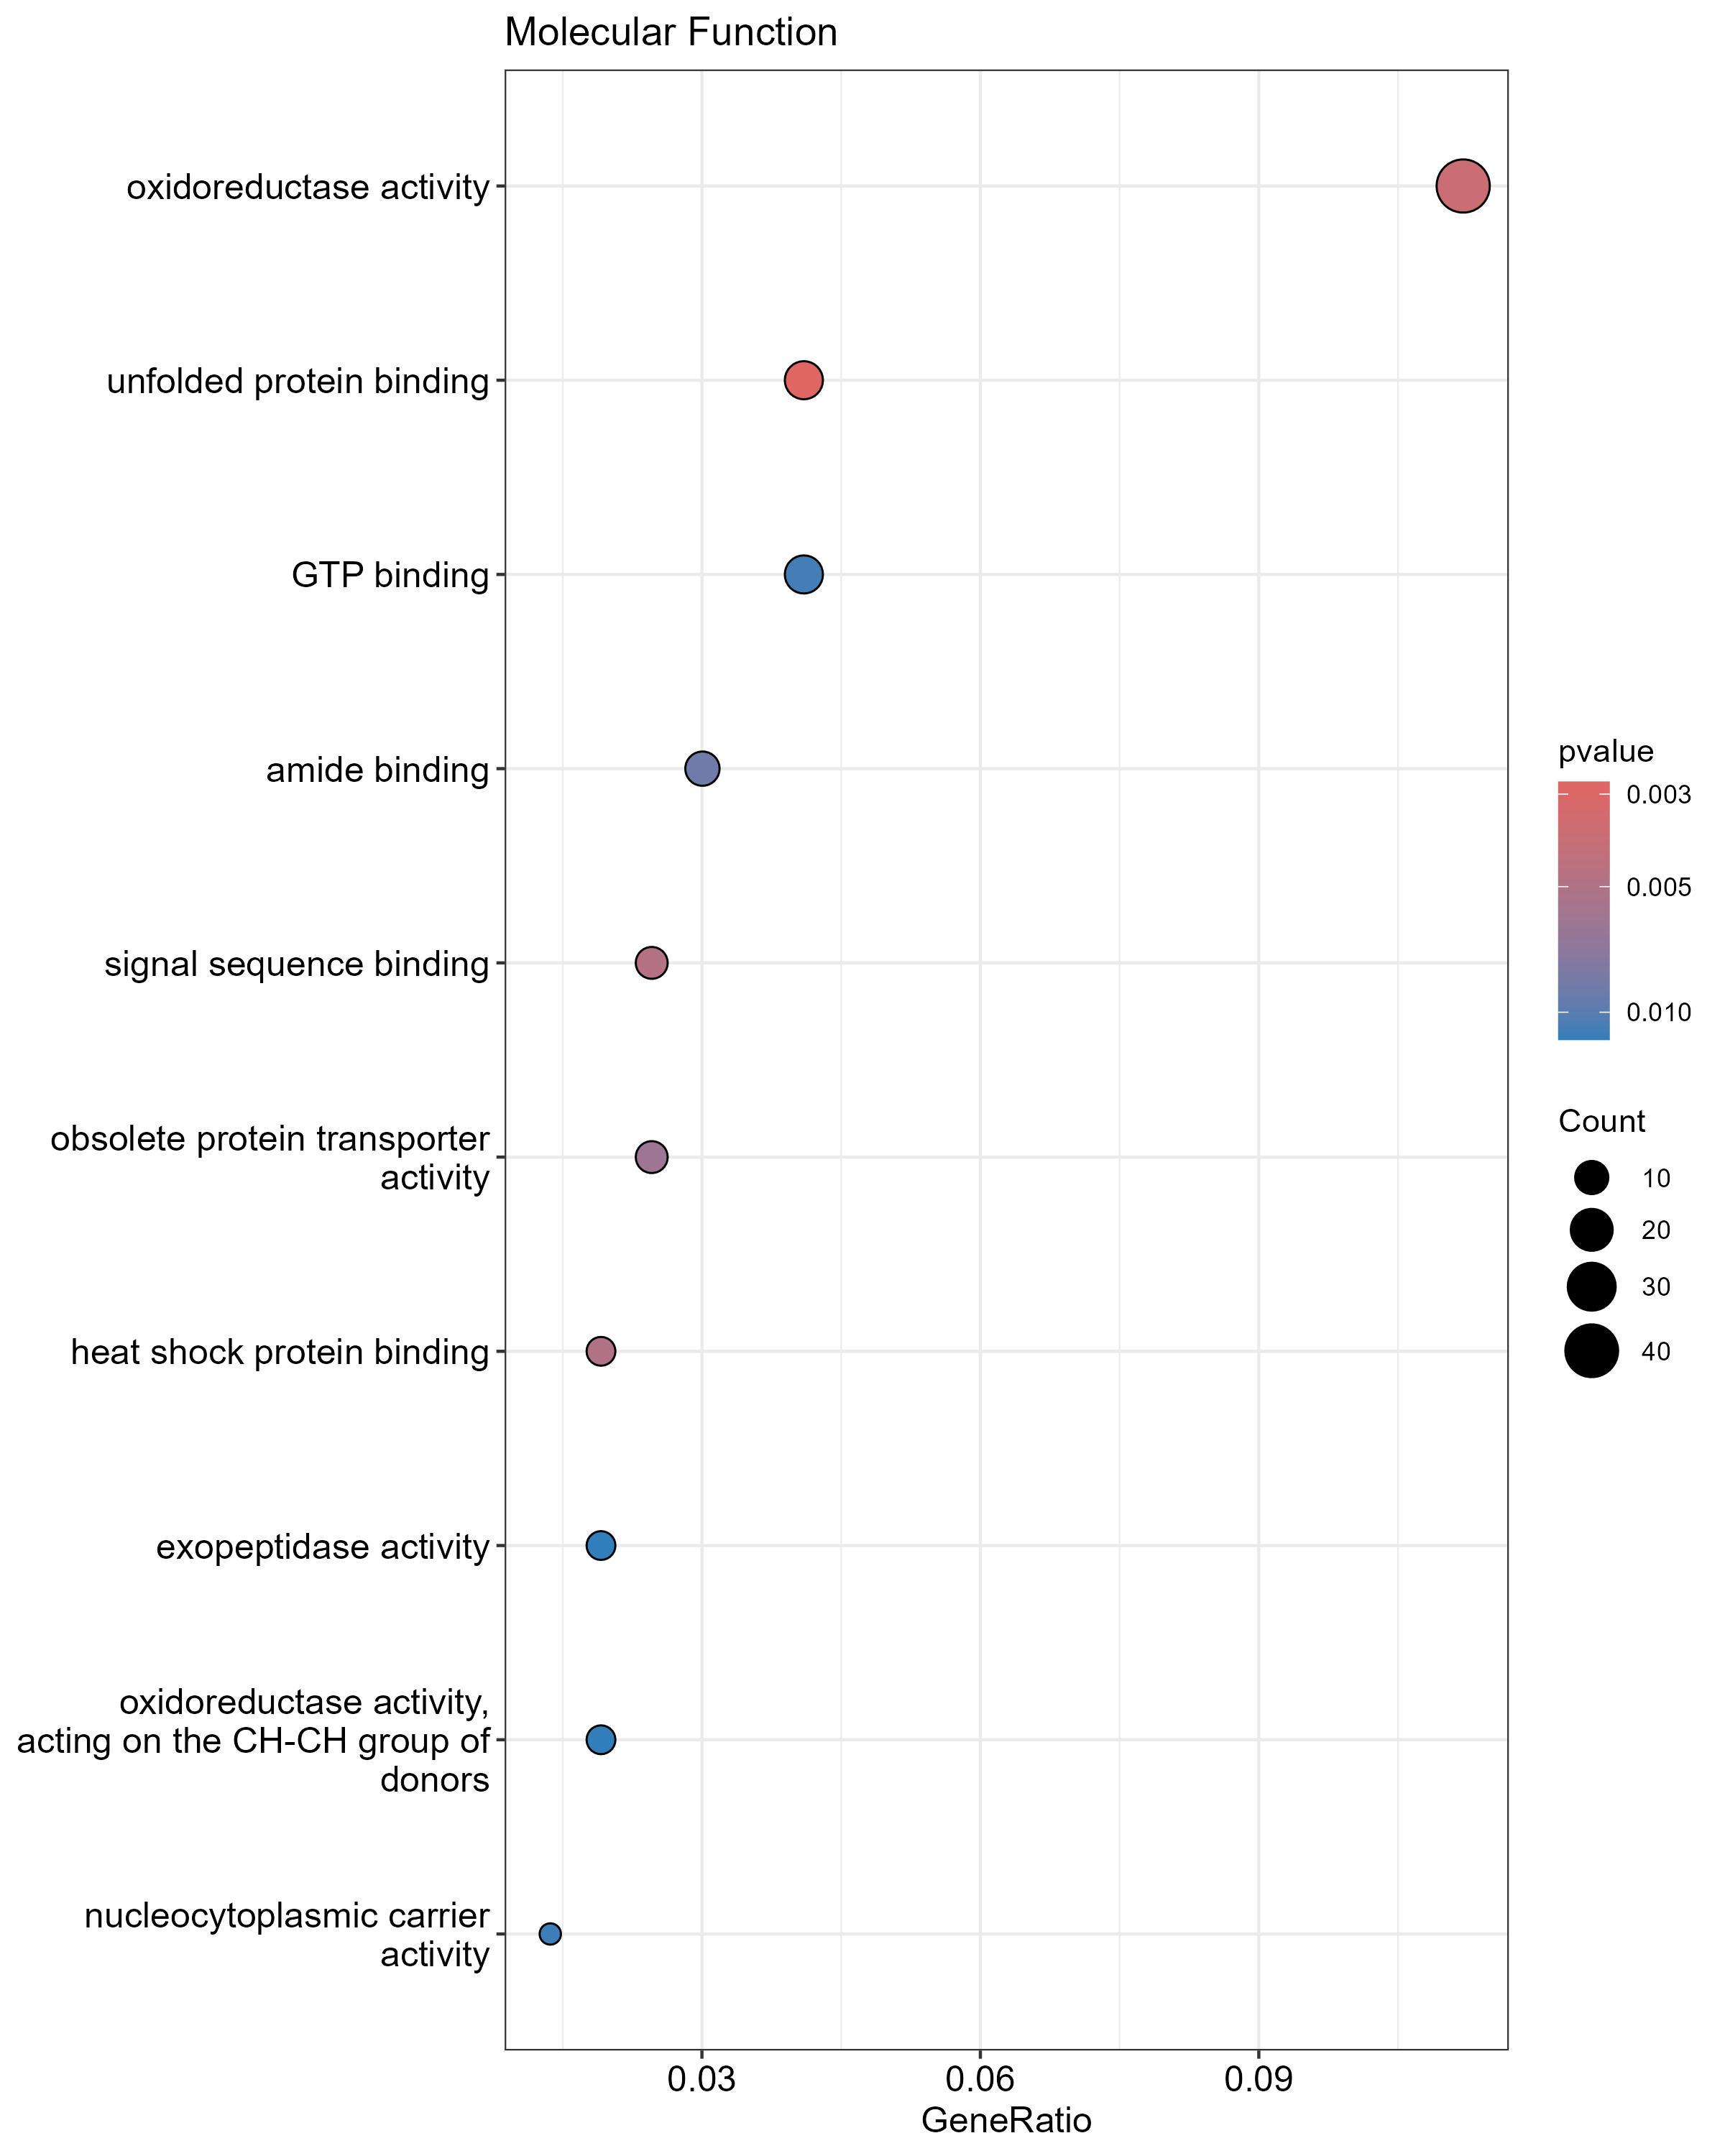

The table this chart was drawn from, first rows:
, ID, Description, GeneRatio, BgRatio, RichFactor, FoldEnrichment, zScore, pvalue, p.adjust, qvalue, geneID, Count
GO:0051082, GO:0051082, unfolded protein binding, 15/366, 61/3199, 0.2459, 2.149, 3.257, 0.002805, 0.2723, 0.2723, A0A2H0ZIY0/A0A2H0ZXM8/A0A2H0ZGE2/A0A2H0Z…, 15
GO:0016491, GO:0016491, oxidoreductase activity, 41/366, 238/3199, 0.1723, 1.506, 2.914, 0.003697, 0.2723, 0.2723, A0A2H0ZY71/A0A2H0ZLU3/A0A2H0ZIG5/A0A2H1A…, 41
GO:0005048, GO:0005048, signal sequence binding, 9/366, 30/3199, 0.3, 2.622, 3.208, 0.004847, 0.2723, 0.2723, A0A2H1A7L1/A0A2H1A6V7/A0A2H0ZHL3/A0A2H0Z…, 9
GO:0031072, GO:0031072, heat shock protein binding, 7/366, 20/3199, 0.35, 3.059, 3.32, 0.004983, 0.2723, 0.2723, A0A2H0ZIY0/A0A2H0ZGE2/A0A2H1A8Z7/A0A2H0Z…, 7
GO:0008565, GO:0008565, obsolete protein transporter activity, 9/366, 31/3199, 0.2903, 2.538, 3.092, 0.006158, 0.2723, 0.2723, A0A2H1A7L1/A0A2H1A6V7/A0A2H0ZXM8/A0A2H0Z…, 9
GO:0033218, GO:0033218, amide binding, 11/366, 44/3199, 0.25, 2.185, 2.845, 0.008782, 0.2723, 0.2723, A0A2H1A7L1/A0A2H1A6V7/A0A2H0ZHL3/A0A2H0Z…, 11
GO:0005525, GO:0005525, GTP binding, 15/366, 70/3199, 0.2143, 1.873, 2.654, 0.01095, 0.2723, 0.2723, A0A2H1A7G4/A0A2H0ZI40/A0A2H1A0N1/A0A2H0Z…, 15
GO:0140142, GO:0140142, nucleocytoplasmic carrier activity, 5/366, 13/3199, 0.3846, 3.362, 3.066, 0.01125, 0.2723, 0.2723, A0A2H0ZI40/A0A2H1A0N1/A0A2H0ZVS8/A0A2H0Z…, 5
GO:0008238, GO:0008238, exopeptidase activity, 7/366, 23/3199, 0.3043, 2.66, 2.872, 0.01164, 0.2723, 0.2723, A0A2H1A1G0/A0A2H0ZV88/A0A2H0ZY15/A0A2H0Z…, 7
GO:0016627, GO:0016627, oxidoreductase activity, acting on the C…, 7/366, 23/3199, 0.3043, 2.66, 2.872, 0.01164, 0.2723, 0.2723, A0A2H0ZPZ1/A0A2H0ZKN0/A0A2H0ZZA2/A0A2H1A…, 7
GO:0030544, GO:0030544, Hsp70 protein binding, 6/366, 18/3199, 0.3333, 2.913, 2.926, 0.01204, 0.2723, 0.2723, A0A2H0ZIY0/A0A2H0ZGE2/A0A2H0ZTH6/A0A2H0Z…, 6
GO:0140104, GO:0140104, molecular carrier activity, 6/366, 18/3199, 0.3333, 2.913, 2.926, 0.01204, 0.2723, 0.2723, A0A2H0ZI40/A0A2H1A0N1/A0A2H0ZVS8/A0A2H0Z…, 6
GO:0042277, GO:0042277, peptide binding, 10/366, 40/3199, 0.25, 2.185, 2.711, 0.01226, 0.2723, 0.2723, A0A2H1A7L1/A0A2H1A6V7/A0A2H0ZHL3/A0A2H0Z…, 10
GO:0001882, GO:0001882, nucleoside binding, 15/366, 72/3199, 0.2083, 1.821, 2.532, 0.01416, 0.2723, 0.2723, A0A2H1A7G4/A0A2H0ZI40/A0A2H1A0N1/A0A2H0Z…, 15
GO:0001883, GO:0001883, purine nucleoside binding, 15/366, 72/3199, 0.2083, 1.821, 2.532, 0.01416, 0.2723, 0.2723, A0A2H1A7G4/A0A2H0ZI40/A0A2H1A0N1/A0A2H0Z…, 15
GO:0032549, GO:0032549, ribonucleoside binding, 15/366, 72/3199, 0.2083, 1.821, 2.532, 0.01416, 0.2723, 0.2723, A0A2H1A7G4/A0A2H0ZI40/A0A2H1A0N1/A0A2H0Z…, 15
GO:0032550, GO:0032550, purine ribonucleoside binding, 15/366, 72/3199, 0.2083, 1.821, 2.532, 0.01416, 0.2723, 0.2723, A0A2H1A7G4/A0A2H0ZI40/A0A2H1A0N1/A0A2H0Z…, 15
GO:0032561, GO:0032561, guanyl ribonucleotide binding, 15/366, 72/3199, 0.2083, 1.821, 2.532, 0.01416, 0.2723, 0.2723, A0A2H1A7G4/A0A2H0ZI40/A0A2H1A0N1/A0A2H0Z…, 15
GO:0019001, GO:0019001, guanyl nucleotide binding, 15/366, 74/3199, 0.2027, 1.772, 2.414, 0.01807, 0.3291, 0.3291, A0A2H1A7G4/A0A2H0ZI40/A0A2H1A0N1/A0A2H0Z…, 15
GO:0017056, GO:0017056, structural constituent of nuclear pore, 6/366, 20/3199, 0.3, 2.622, 2.615, 0.02063, 0.3406, 0.3406, A0A2H0ZHL3/A0A2H0ZPD1/A0A2H0ZCH8/A0A2H1A…, 6
GO:0009055, GO:0009055, electron transfer activity, 5/366, 15/3199, 0.3333, 2.913, 2.67, 0.02166, 0.3406, 0.3406, A0A2H1A763/A0A2H0ZGC5/A0A2H0ZVD4/A0A2H0Z…, 5
GO:0051087, GO:0051087, chaperone binding, 5/366, 15/3199, 0.3333, 2.913, 2.67, 0.02166, 0.3406, 0.3406, A0A2H1A8Z7/A0A2H0ZW91/A0A2H0ZVK5/A0A2H0Z…, 5
GO:0005198, GO:0005198, structural molecule activity, 37/366, 238/3199, 0.1555, 1.359, 2.068, 0.02833, 0.4166, 0.4166, A0A2H0ZLJ5/A0A2H0ZFR6/A0A2H0ZYS2/A0A2H0Z…, 37
GO:0061608, GO:0061608, nuclear import signal receptor activity, 4/366, 11/3199, 0.3636, 3.178, 2.601, 0.0289, 0.4166, 0.4166, A0A2H0ZI40/A0A2H0ZVS8/A0A2H0ZVS3/A0A2H0Z…, 4
GO:0019205, GO:0019205, nucleobase-containing compound kinase ac…, 6/366, 22/3199, 0.2727, 2.384, 2.341, 0.03264, 0.4517, 0.4517, A0A2H1A1R2/A0A2H1A6S3/A0A2H0ZN52/A0A2H0Z…, 6
GO:0044183, GO:0044183, protein folding chaperone, 4/366, 12/3199, 0.3333, 2.913, 2.387, 0.03953, 0.5261, 0.5261, A0A2H1A1F7/A0A2H0ZXT8/A0A2H0ZZ51/A0A2H0Z…, 4
GO:0008139, GO:0008139, nuclear localization sequence binding, 4/366, 13/3199, 0.3077, 2.689, 2.193, 0.0521, 0.6438, 0.6438, A0A2H0ZHL3/A0A2H0ZVS8/A0A2H0ZVS3/A0A2H0Z…, 4
GO:0070273, GO:0070273, phosphatidylinositol-4-phosphate binding, 4/366, 13/3199, 0.3077, 2.689, 2.193, 0.0521, 0.6438, 0.6438, A0A2H0ZGR3/A0A2H0ZLS6/A0A2H0ZN62/A0A2H0Z…, 4
GO:0043168, GO:0043168, anion binding, 54/366, 385/3199, 0.1403, 1.226, 1.699, 0.05594, 0.6674, 0.6674, A0A2H0ZY71/A0A2H0ZVK9/A0A2H0ZYR1/A0A2H0Z…, 54
GO:0036094, GO:0036094, small molecule binding, 47/366, 332/3199, 0.1416, 1.237, 1.642, 0.06326, 0.7209, 0.7209, A0A2H0ZY71/A0A2H0ZVK9/A0A2H0ZYR1/A0A2H0Z…, 47
GO:0016301, GO:0016301, kinase activity, 27/366, 177/3199, 0.1525, 1.333, 1.64, 0.0684, 0.7209, 0.7209, A0A2H0ZY71/A0A2H0ZL70/A0A2H0ZYR1/A0A2H1A…, 27
GO:0008483, GO:0008483, transaminase activity, 5/366, 20/3199, 0.25, 2.185, 1.911, 0.0695, 0.7209, 0.7209, A0A2H0ZMS4/A0A2H0ZY11/A0A2H0ZNZ6/A0A2H0Z…, 5
GO:0016769, GO:0016769, transferase activity, transferring nitro…, 5/366, 20/3199, 0.25, 2.185, 1.911, 0.0695, 0.7209, 0.7209, A0A2H0ZMS4/A0A2H0ZY11/A0A2H0ZNZ6/A0A2H0Z…, 5
GO:0000166, GO:0000166, nucleotide binding, 43/366, 304/3199, 0.1414, 1.236, 1.557, 0.07459, 0.7209, 0.7209, A0A2H0ZVK9/A0A2H0ZYR1/A0A2H0ZUN5/A0A2H0Z…, 43
GO:1901265, GO:1901265, nucleoside phosphate binding, 43/366, 304/3199, 0.1414, 1.236, 1.557, 0.07459, 0.7209, 0.7209, A0A2H0ZVK9/A0A2H0ZYR1/A0A2H0ZUN5/A0A2H0Z…, 43
GO:0016410, GO:0016410, N-acyltransferase activity, 7/366, 33/3199, 0.2121, 1.854, 1.772, 0.075, 0.7209, 0.7209, A0A2H0ZY71/A0A2H0ZNP6/A0A2H0ZEB8/A0A2H0Z…, 7
GO:0003924, GO:0003924, GTPase activity, 12/366, 68/3199, 0.1765, 1.542, 1.625, 0.0815, 0.7437, 0.7437, A0A2H1A7G4/A0A2H1A0X7/A0A2H1A2S4/A0A2H0Z…, 12
GO:0004843, GO:0004843, thiol-dependent ubiquitin-specific prote…, 5/366, 21/3199, 0.2381, 2.081, 1.786, 0.08304, 0.7437, 0.7437, A0A2H1A831/A0A2H0ZWN8/A0A2H1A1I7/A0A2H1A…, 5
GO:0048037, GO:0048037, obsolete cofactor binding, 14/366, 83/3199, 0.1687, 1.474, 1.573, 0.08571, 0.7437, 0.7437, A0A2H0ZPZ1/A0A2H0ZP43/A0A2H1A1D1/A0A2H0Z…, 14
GO:0008080, GO:0008080, N-acetyltransferase activity, 6/366, 28/3199, 0.2143, 1.873, 1.667, 0.09216, 0.7437, 0.7437, A0A2H0ZY71/A0A2H0ZNP6/A0A2H0ZEB8/A0A2H0Z…, 6
GO:0016628, GO:0016628, oxidoreductase activity, acting on the C…, 3/366, 10/3199, 0.3, 2.622, 1.846, 0.09683, 0.7437, 0.7437, A0A2H0ZZA2/A0A2H0ZL82/A0A2H0ZVL5, 3
GO:0016638, GO:0016638, oxidoreductase activity, acting on the C…, 3/366, 10/3199, 0.3, 2.622, 1.846, 0.09683, 0.7437, 0.7437, A0A2H0ZIG5/A0A2H0ZH52/A0A2H0ZWE2, 3
GO:0101005, GO:0101005, ubiquitinyl hydrolase activity, 5/366, 22/3199, 0.2273, 1.986, 1.669, 0.09787, 0.7437, 0.7437, A0A2H1A831/A0A2H0ZWN8/A0A2H1A1I7/A0A2H1A…, 5
GO:0003735, GO:0003735, structural constituent of ribosome, 22/366, 145/3199, 0.1517, 1.326, 1.444, 0.098, 0.7437, 0.7437, A0A2H0ZLJ5/A0A2H0ZYS2/A0A2H0ZD58/A0A2H0Z…, 22
GO:0016407, GO:0016407, acetyltransferase activity, 8/366, 42/3199, 0.1905, 1.665, 1.559, 0.0994, 0.7437, 0.7437, A0A2H0ZY71/A0A2H0ZNP6/A0A2H0ZEB8/A0A2H0Z…, 8
GO:0050662, GO:0050662, obsolete coenzyme binding, 9/366, 49/3199, 0.1837, 1.605, 1.535, 0.1001, 0.7437, 0.7437, A0A2H0ZPZ1/A0A2H0ZP43/A0A2H0ZHU4/A0A2H0Z…, 9
GO:0005484, GO:0005484, SNAP receptor activity, 4/366, 16/3199, 0.25, 2.185, 1.708, 0.101, 0.7437, 0.7437, A0A2H0ZGD1/A0A2H0ZYW6/A0A2H0ZVC5/A0A2H0Z…, 4
GO:0016651, GO:0016651, oxidoreductase activity, acting on NAD(P…, 7/366, 36/3199, 0.1944, 1.7, 1.517, 0.1093, 0.7879, 0.7879, A0A2H0ZN51/A0A2H0ZGC5/A0A2H0ZY25/A0A2H0Z…, 7
GO:0016884, GO:0016884, carbon-nitrogen ligase activity, with gl…, 3/366, 11/3199, 0.2727, 2.384, 1.652, 0.1223, 0.8624, 0.8624, A0A2H0ZVK9/A0A2H0ZVG5/A0A2H1A7P0, 3
GO:0008233, GO:0008233, peptidase activity, 17/366, 111/3199, 0.1532, 1.339, 1.305, 0.1261, 0.8624, 0.8624, A0A2H0ZHL3/A0A2H0ZNZ4/A0A2H1A831/A0A2H0Z…, 17
GO:0032553, GO:0032553, ribonucleotide binding, 37/366, 269/3199, 0.1375, 1.202, 1.245, 0.1271, 0.8624, 0.8624, A0A2H0ZVK9/A0A2H0ZYR1/A0A2H0ZUN5/A0A2H1A…, 37
GO:0097367, GO:0097367, carbohydrate derivative binding, 37/366, 272/3199, 0.136, 1.189, 1.171, 0.1425, 0.9481, 0.9481, A0A2H0ZVK9/A0A2H0ZYR1/A0A2H0ZUN5/A0A2H1A…, 37
GO:0019843, GO:0019843, rRNA binding, 8/366, 46/3199, 0.1739, 1.52, 1.277, 0.1482, 0.9673, 0.9673, A0A2H0ZQ35/A0A2H0ZYS2/A0A2H0ZD58/A0A2H0Z…, 8
GO:0008289, GO:0008289, lipid binding, 15/366, 100/3199, 0.15, 1.311, 1.136, 0.1635, 1, 1, A0A2H0ZGD1/A0A2H0ZCN0/A0A2H0ZHY3/A0A2H1A…, 15
GO:0008234, GO:0008234, cysteine-type peptidase activity, 6/366, 33/3199, 0.1818, 1.589, 1.223, 0.1684, 1, 1, A0A2H1A831/A0A2H0ZWN8/A0A2H1A1I7/A0A2H0Z…, 6
GO:0019783, GO:0019783, ubiquitin-like protein-specific protease…, 5/366, 26/3199, 0.1923, 1.681, 1.253, 0.1688, 1, 1, A0A2H1A831/A0A2H0ZWN8/A0A2H1A1I7/A0A2H1A…, 5
GO:0017076, GO:0017076, purine nucleotide binding, 36/366, 270/3199, 0.1333, 1.165, 1.021, 0.1776, 1, 1, A0A2H0ZVK9/A0A2H0ZYR1/A0A2H0ZUN5/A0A2H1A…, 36
GO:0032555, GO:0032555, purine ribonucleotide binding, 35/366, 262/3199, 0.1336, 1.168, 1.018, 0.1787, 1, 1, A0A2H0ZVK9/A0A2H0ZYR1/A0A2H0ZUN5/A0A2H1A…, 35
GO:0004177, GO:0004177, aminopeptidase activity, 3/366, 13/3199, 0.2308, 2.017, 1.32, 0.1792, 1, 1, A0A2H1A1G0/A0A2H0ZV88/A0A2H0ZY15, 3
GO:0008236, GO:0008236, serine-type peptidase activity, 3/366, 13/3199, 0.2308, 2.017, 1.32, 0.1792, 1, 1, A0A2H0ZFX8/A0A2H0ZSP0/A0A2H0ZG59, 3
... 286 more rows
